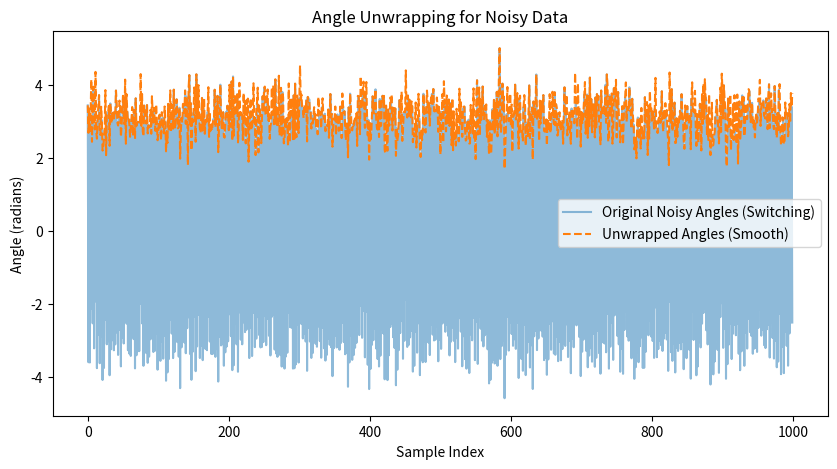

Source code (Python):
import numpy as np
import matplotlib.pyplot as plt

# Generate 1000 values switching between +3.14 and -3.14 with noise
angles = np.linspace(-3.14, 3.14, 1000)
# Add noise to the angles
noise = np.random.normal(0, 0.5, angles.shape)  # small noise
angles[::2] = 3.14 + noise[::2]  # Add noise to values around +pi
angles[1::2] = -3.14 + noise[1::2]  # Add noise to values around -pi

# Use np.unwrap to smooth out the jumps at the +-pi boundary
angles_unwrapped = np.unwrap(angles)

# Plot the original noisy and unwrapped angles
plt.figure(figsize=(10, 5))
plt.plot(angles, label='Original Noisy Angles (Switching)', alpha=0.5)
plt.plot(angles_unwrapped, label='Unwrapped Angles (Smooth)', linestyle='--')
plt.title('Angle Unwrapping for Noisy Data')
plt.xlabel('Sample Index')
plt.ylabel('Angle (radians)')
plt.legend()
plt.show()
